2-way image classification set "data" from GitHub (Sammy199710/TFM_PROYECTO_UNIR_2024); label vocabulary: healthy, infected.

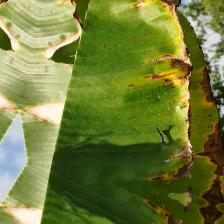
Label: infected

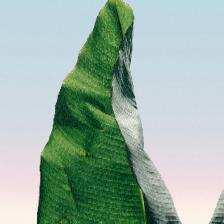
Label: healthy

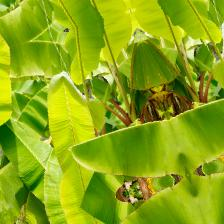
Label: healthy

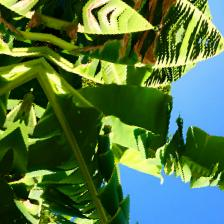
Label: healthy

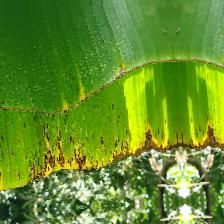
Label: infected

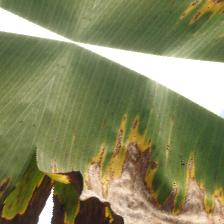
Label: infected
